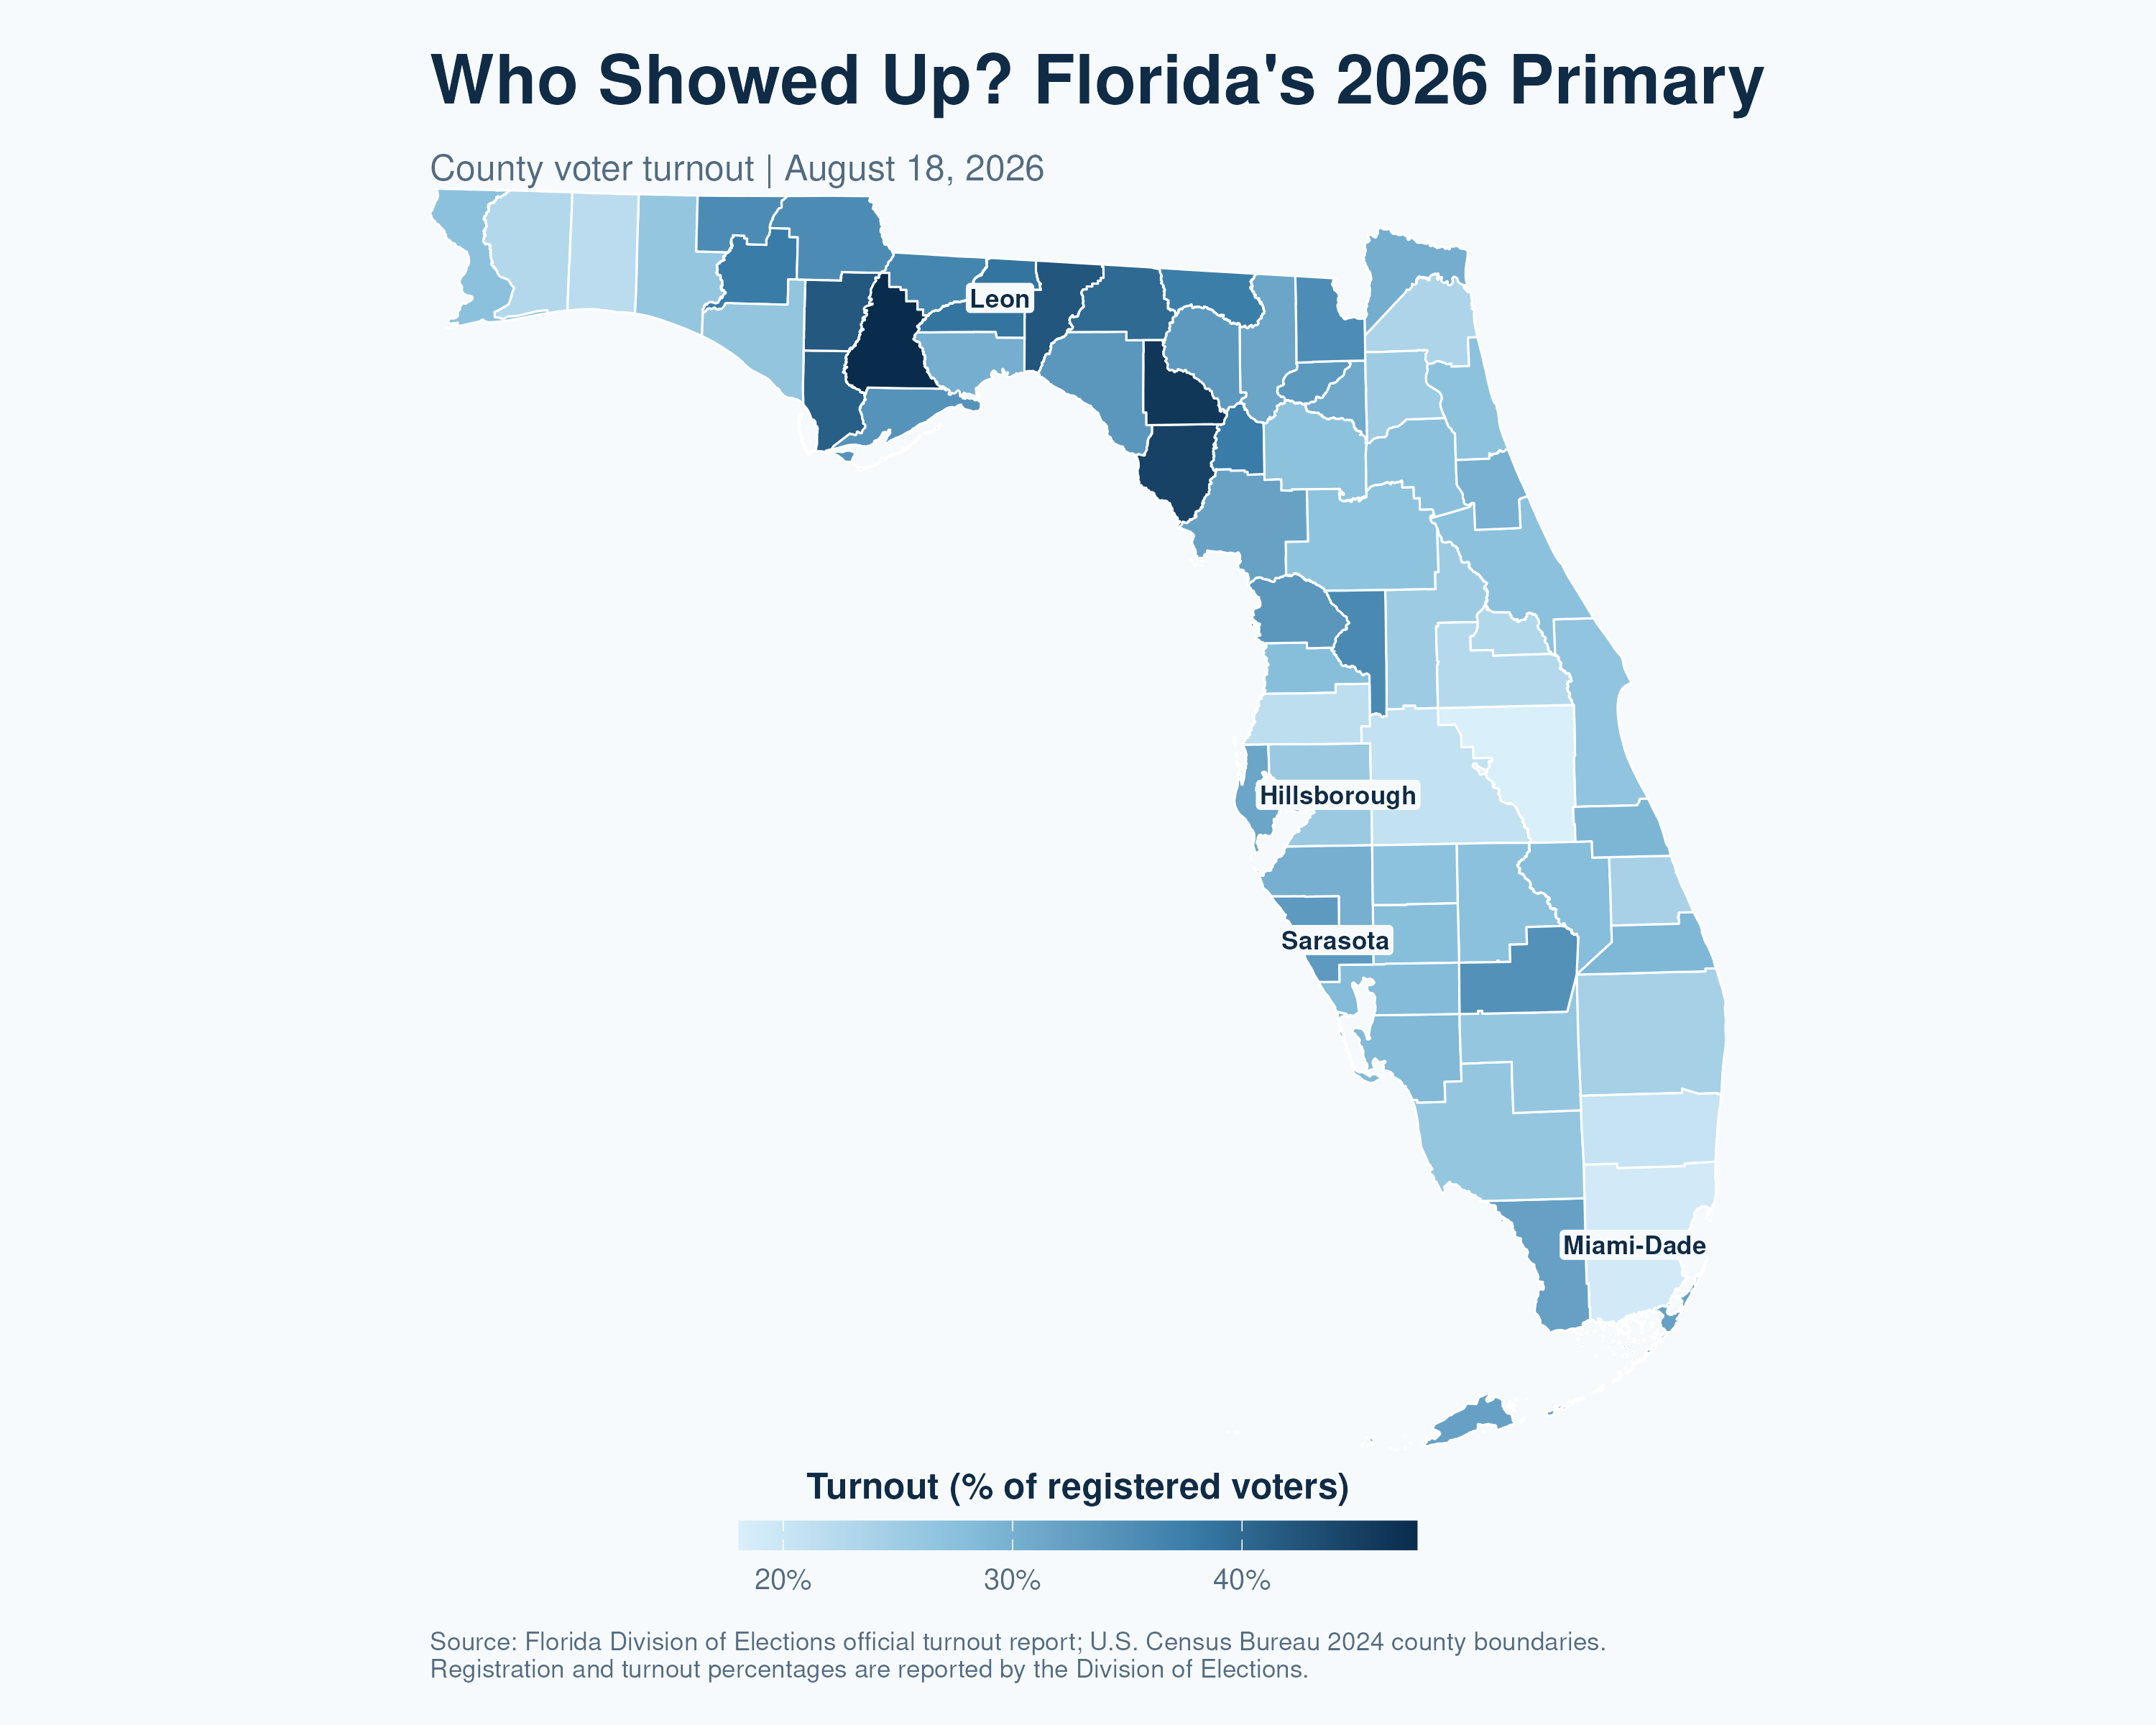

Reproduce this figure in R.
library(dplyr)
library(ggplot2)
library(readr)
library(rvest)
library(sf)

turnout_url <- paste0(
  "https://results.elections.myflorida.com/TurnoutRpt.asp",
  "?ElectionDate=08/18/2026&DATAMODE="
)

county_boundaries <- tigris::counties(
  state = "FL",
  year = 2024,
  cb = TRUE,
  progress_bar = FALSE
) |>
  mutate(county_key = tolower(NAME)) |>
  st_transform(3086)

report_page <- read_html(turnout_url, encoding = "windows-1252")

if (!grepl(
  "August 18, 2026 Primary Election",
  html_text2(report_page),
  fixed = TRUE
)) {
  stop("The Florida Division of Elections page did not return the expected election.")
}

report_table <- html_table(report_page, fill = TRUE)[[1]]

county_turnout <- report_table |>
  filter(tolower(trimws(X1)) %in% county_boundaries$county_key) |>
  transmute(
    county = trimws(X1),
    county_key = tolower(trimws(X1)),
    registered = parse_number(X2),
    ballots = parse_number(X3),
    turnout_pct = parse_number(X4)
  ) |>
  filter(county_key %in% county_boundaries$county_key)

if (nrow(county_turnout) != 67 ||
    anyDuplicated(county_turnout$county_key) > 0 ||
    anyNA(county_turnout) ||
    any(county_turnout$registered <= 0) ||
    any(county_turnout$ballots < 0) ||
    any(county_turnout$turnout_pct < 0 | county_turnout$turnout_pct > 100)) {
  stop("The official turnout report did not provide valid data for all 67 counties.")
}

missing_results <- setdiff(county_boundaries$county_key, county_turnout$county_key)
extra_results <- setdiff(county_turnout$county_key, county_boundaries$county_key)

if (length(missing_results) > 0 || length(extra_results) > 0) {
  stop(
    "County names do not match the Florida boundary file. Missing: ",
    paste(missing_results, collapse = ", "),
    "; unmatched results: ",
    paste(extra_results, collapse = ", "),
    "."
  )
}

map_data <- county_boundaries |>
  left_join(county_turnout, by = "county_key") |>
  select(-county_key)

unavailable <- map_data |>
  filter(is.na(turnout_pct)) |>
  pull(NAME)

if (length(unavailable) > 0) {
  stop("Turnout values are missing for: ", paste(unavailable, collapse = ", "), ".")
}

caption <- paste(strwrap(paste0(
  "Source: Florida Division of Elections official turnout report; ",
  "U.S. Census Bureau 2024 county boundaries. Registration and turnout ",
  "percentages are reported by the Division of Elections."
), width = 115), collapse = "\n")

label_data <- map_data |>
  filter(NAME %in% c("Sarasota", "Miami-Dade", "Hillsborough", "Leon"))

label_points <- st_sf(
  NAME = label_data$NAME,
  geometry = st_point_on_surface(st_geometry(label_data))
)

turnout_map <- ggplot(map_data) +
  geom_sf(aes(fill = turnout_pct), color = "white", linewidth = 0.35) +
  geom_sf_label(
    data = label_points,
    aes(label = NAME),
    color = "#102B45",
    fill = "#F7FAFC",
    fontface = "bold",
    size = 3,
    linewidth = 0,
    label.padding = grid::unit(0.12, "lines")
  ) +
  scale_fill_gradientn(
    colors = c("#D9EFFA", "#86BEDB", "#397DA8", "#092C4C"),
    labels = \(x) paste0(format(round(x, 1), trim = TRUE), "%"),
    name = "Turnout (% of registered voters)",
    na.value = "#B8C2CC",
    guide = guide_colorbar(
      title.position = "top",
      title.hjust = 0.5,
      barwidth = grid::unit(8, "cm"),
      barheight = grid::unit(0.35, "cm")
    )
  ) +
  coord_sf(datum = NA, expand = FALSE) +
  labs(
    title = "Who Showed Up? Florida's 2026 Primary",
    subtitle = "County voter turnout | August 18, 2026",
    caption = caption
  ) +
  theme_void(base_size = 12) +
  theme(
    plot.background = element_rect(fill = "#F7FAFC", color = NA),
    plot.title = element_text(
      face = "bold",
      size = 23,
      color = "#102B45",
      margin = margin(b = 6)
    ),
    plot.subtitle = element_text(color = "#536B80", size = 12),
    plot.caption = element_text(
      color = "#536B80",
      size = 8.5,
      hjust = 0,
      margin = margin(t = 12)
    ),
    legend.position = "bottom",
    legend.title = element_text(face = "bold", color = "#102B45"),
    legend.text = element_text(color = "#536B80"),
    plot.margin = margin(18, 18, 14, 18)
  )

ggsave(
  "florida_turnout.png",
  plot = turnout_map,
  width = 10,
  height = 8,
  dpi = 300,
  bg = "#F7FAFC"
)
